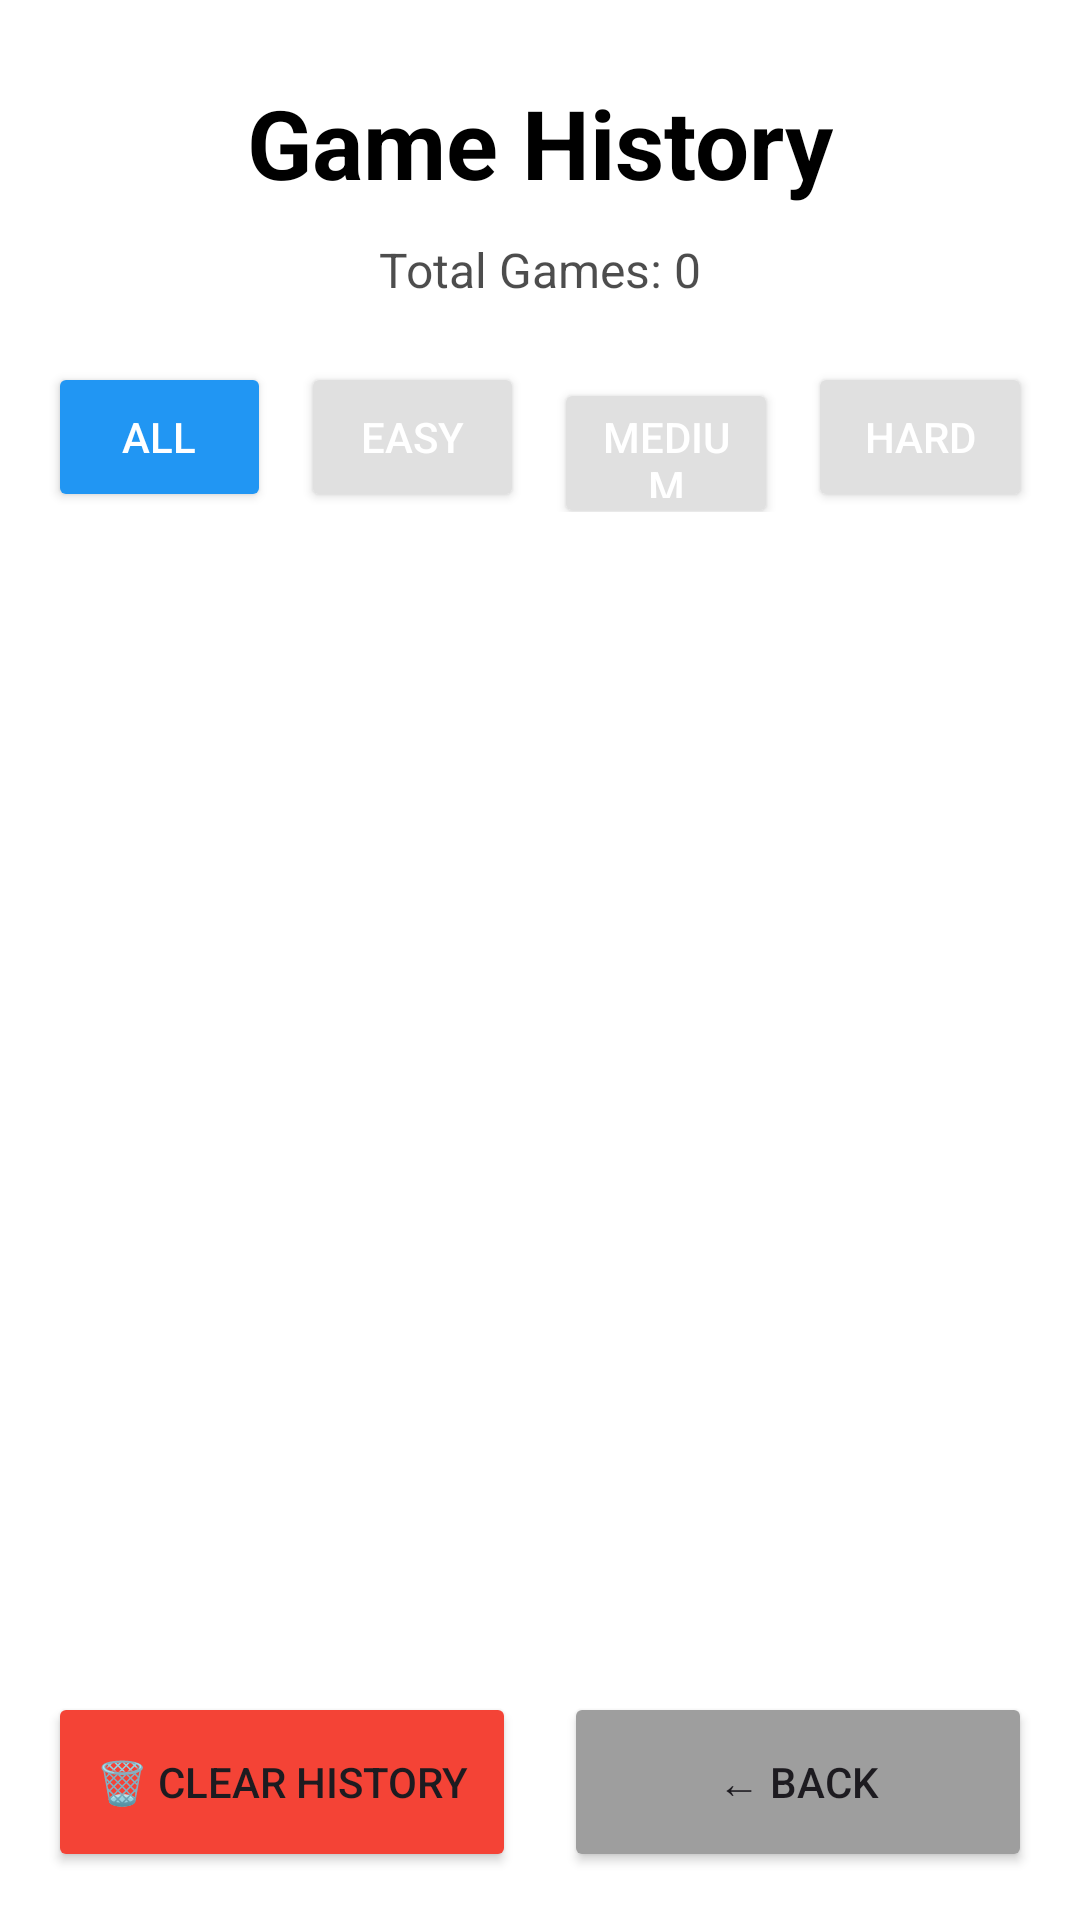

Android layout source for this screen:
<!-- AndroidManifest.xml: application theme Theme.Slidr -->
<!-- res/layout/activity_history.xml -->
<?xml version="1.0" encoding="utf-8"?>
<LinearLayout xmlns:android="http://schemas.android.com/apk/res/android"
    android:layout_width="match_parent"
    android:layout_height="match_parent"
    android:orientation="vertical"
    android:background="?attr/colorSurface"
    android:padding="16dp">

    
    <TextView
        android:id="@+id/tvHistoryTitle"
        android:layout_width="wrap_content"
        android:layout_height="wrap_content"
        android:text="Game History"
        android:textSize="32sp"
        android:textColor="?attr/colorOnSurface"
        android:textStyle="bold"
        android:layout_gravity="center"
        android:layout_marginTop="10dp"
        android:layout_marginBottom="10dp"/>

    <TextView
        android:id="@+id/tvTotalGames"
        android:layout_width="wrap_content"
        android:layout_height="wrap_content"
        android:text="Total Games: 0"
        android:textSize="16sp"
        android:textColor="?attr/colorOnSurface"
        android:alpha="0.7"
        android:layout_gravity="center"
        android:layout_marginBottom="20dp"/>

    
    <LinearLayout
        android:layout_width="match_parent"
        android:layout_height="wrap_content"
        android:orientation="horizontal"
        android:layout_marginBottom="20dp">

        <Button
            android:id="@+id/btnFilterAll"
            android:layout_width="0dp"
            android:layout_height="50dp"
            android:layout_weight="1"
            android:text="All"
            android:textSize="14sp"
            android:textColor="#FFFFFF"
            android:layout_marginEnd="5dp"
            android:backgroundTint="#2196F3"/>

        <Button
            android:id="@+id/btnFilterEasy"
            android:layout_width="0dp"
            android:layout_height="50dp"
            android:layout_weight="1"
            android:text="Easy"
            android:textSize="14sp"
            android:textColor="#FFFFFF"
            android:layout_marginStart="5dp"
            android:layout_marginEnd="5dp"
            android:backgroundTint="#E0E0E0"/>

        <Button
            android:id="@+id/btnFilterMedium"
            android:layout_width="0dp"
            android:layout_height="50dp"
            android:layout_weight="1"
            android:text="Medium"
            android:textSize="14sp"
            android:textColor="#FFFFFF"
            android:layout_marginStart="5dp"
            android:layout_marginEnd="5dp"
            android:backgroundTint="#E0E0E0"/>

        <Button
            android:id="@+id/btnFilterHard"
            android:layout_width="0dp"
            android:layout_height="50dp"
            android:layout_weight="1"
            android:text="Hard"
            android:textSize="14sp"
            android:textColor="#FFFFFF"
            android:layout_marginStart="5dp"
            android:backgroundTint="#E0E0E0"/>

    </LinearLayout>

    
    <ScrollView
        android:layout_width="match_parent"
        android:layout_height="0dp"
        android:layout_weight="1">

        <LinearLayout
            android:layout_width="match_parent"
            android:layout_height="wrap_content"
            android:orientation="vertical">

            <TextView
                android:id="@+id/tvEmptyState"
                android:layout_width="wrap_content"
                android:layout_height="wrap_content"
                android:text="No game history yet.\n\n🎮\n\nStart playing to see your game history!"
                android:textSize="18sp"
                android:textColor="?attr/colorOnSurface"
                android:alpha="0.5"
                android:textAlignment="center"
                android:layout_gravity="center"
                android:padding="40dp"
                android:visibility="gone"/>

            <LinearLayout
                android:id="@+id/historyContainer"
                android:layout_width="match_parent"
                android:layout_height="wrap_content"
                android:orientation="vertical"/>

        </LinearLayout>

    </ScrollView>

    
    <LinearLayout
        android:layout_width="match_parent"
        android:layout_height="wrap_content"
        android:orientation="horizontal"
        android:layout_marginTop="15dp">

        <Button
            android:id="@+id/btnClearHistory"
            android:layout_width="0dp"
            android:layout_height="60dp"
            android:layout_weight="1"
            android:text="🗑️ Clear History"
            android:textSize="14sp"
            android:layout_marginEnd="8dp"
            android:backgroundTint="#F44336"/>

        <Button
            android:id="@+id/btnBack"
            android:layout_width="0dp"
            android:layout_height="60dp"
            android:layout_weight="1"
            android:text="← Back"
            android:textSize="14sp"
            android:layout_marginStart="8dp"
            android:backgroundTint="#9E9E9E"/>

    </LinearLayout>

</LinearLayout>
<!-- resources referenced by this layout -->
<resources>
  <style name="Theme.Slidr" parent="Base.Theme.Slidr" />
  <style name="Base.Theme.Slidr" parent="Theme.Material3.DayNight.NoActionBar">
          
          <item name="colorPrimary">@color/primary</item>
          <item name="colorPrimaryVariant">@color/primary_dark</item>
          <item name="colorOnPrimary">@color/white</item>
  
          
          <item name="colorSecondary">@color/accent</item>
          <item name="colorSecondaryVariant">@color/accent</item>
          <item name="colorOnSecondary">@color/white</item>
  
          
          <item name="android:colorBackground">@color/background</item>
          <item name="colorSurface">@color/surface</item>
          <item name="colorSurfaceVariant">#F5F5F5</item>
          <item name="colorOnSurface">@color/black</item>
  
          
          <item name="colorError">@color/error</item>
          <item name="colorOnError">@color/white</item>
  
          
          <item name="android:statusBarColor">@color/primary_dark</item>
      </style>
  <color name="primary">#4CAF50</color>
  <color name="primary_dark">#388E3C</color>
  <color name="white">#FFFFFFFF</color>
  <color name="accent">#2196F3</color>
  <color name="background">#FFFFFF</color>
  <color name="surface">#FFFFFF</color>
  <color name="black">#FF000000</color>
  <color name="error">#F44336</color>
</resources>
